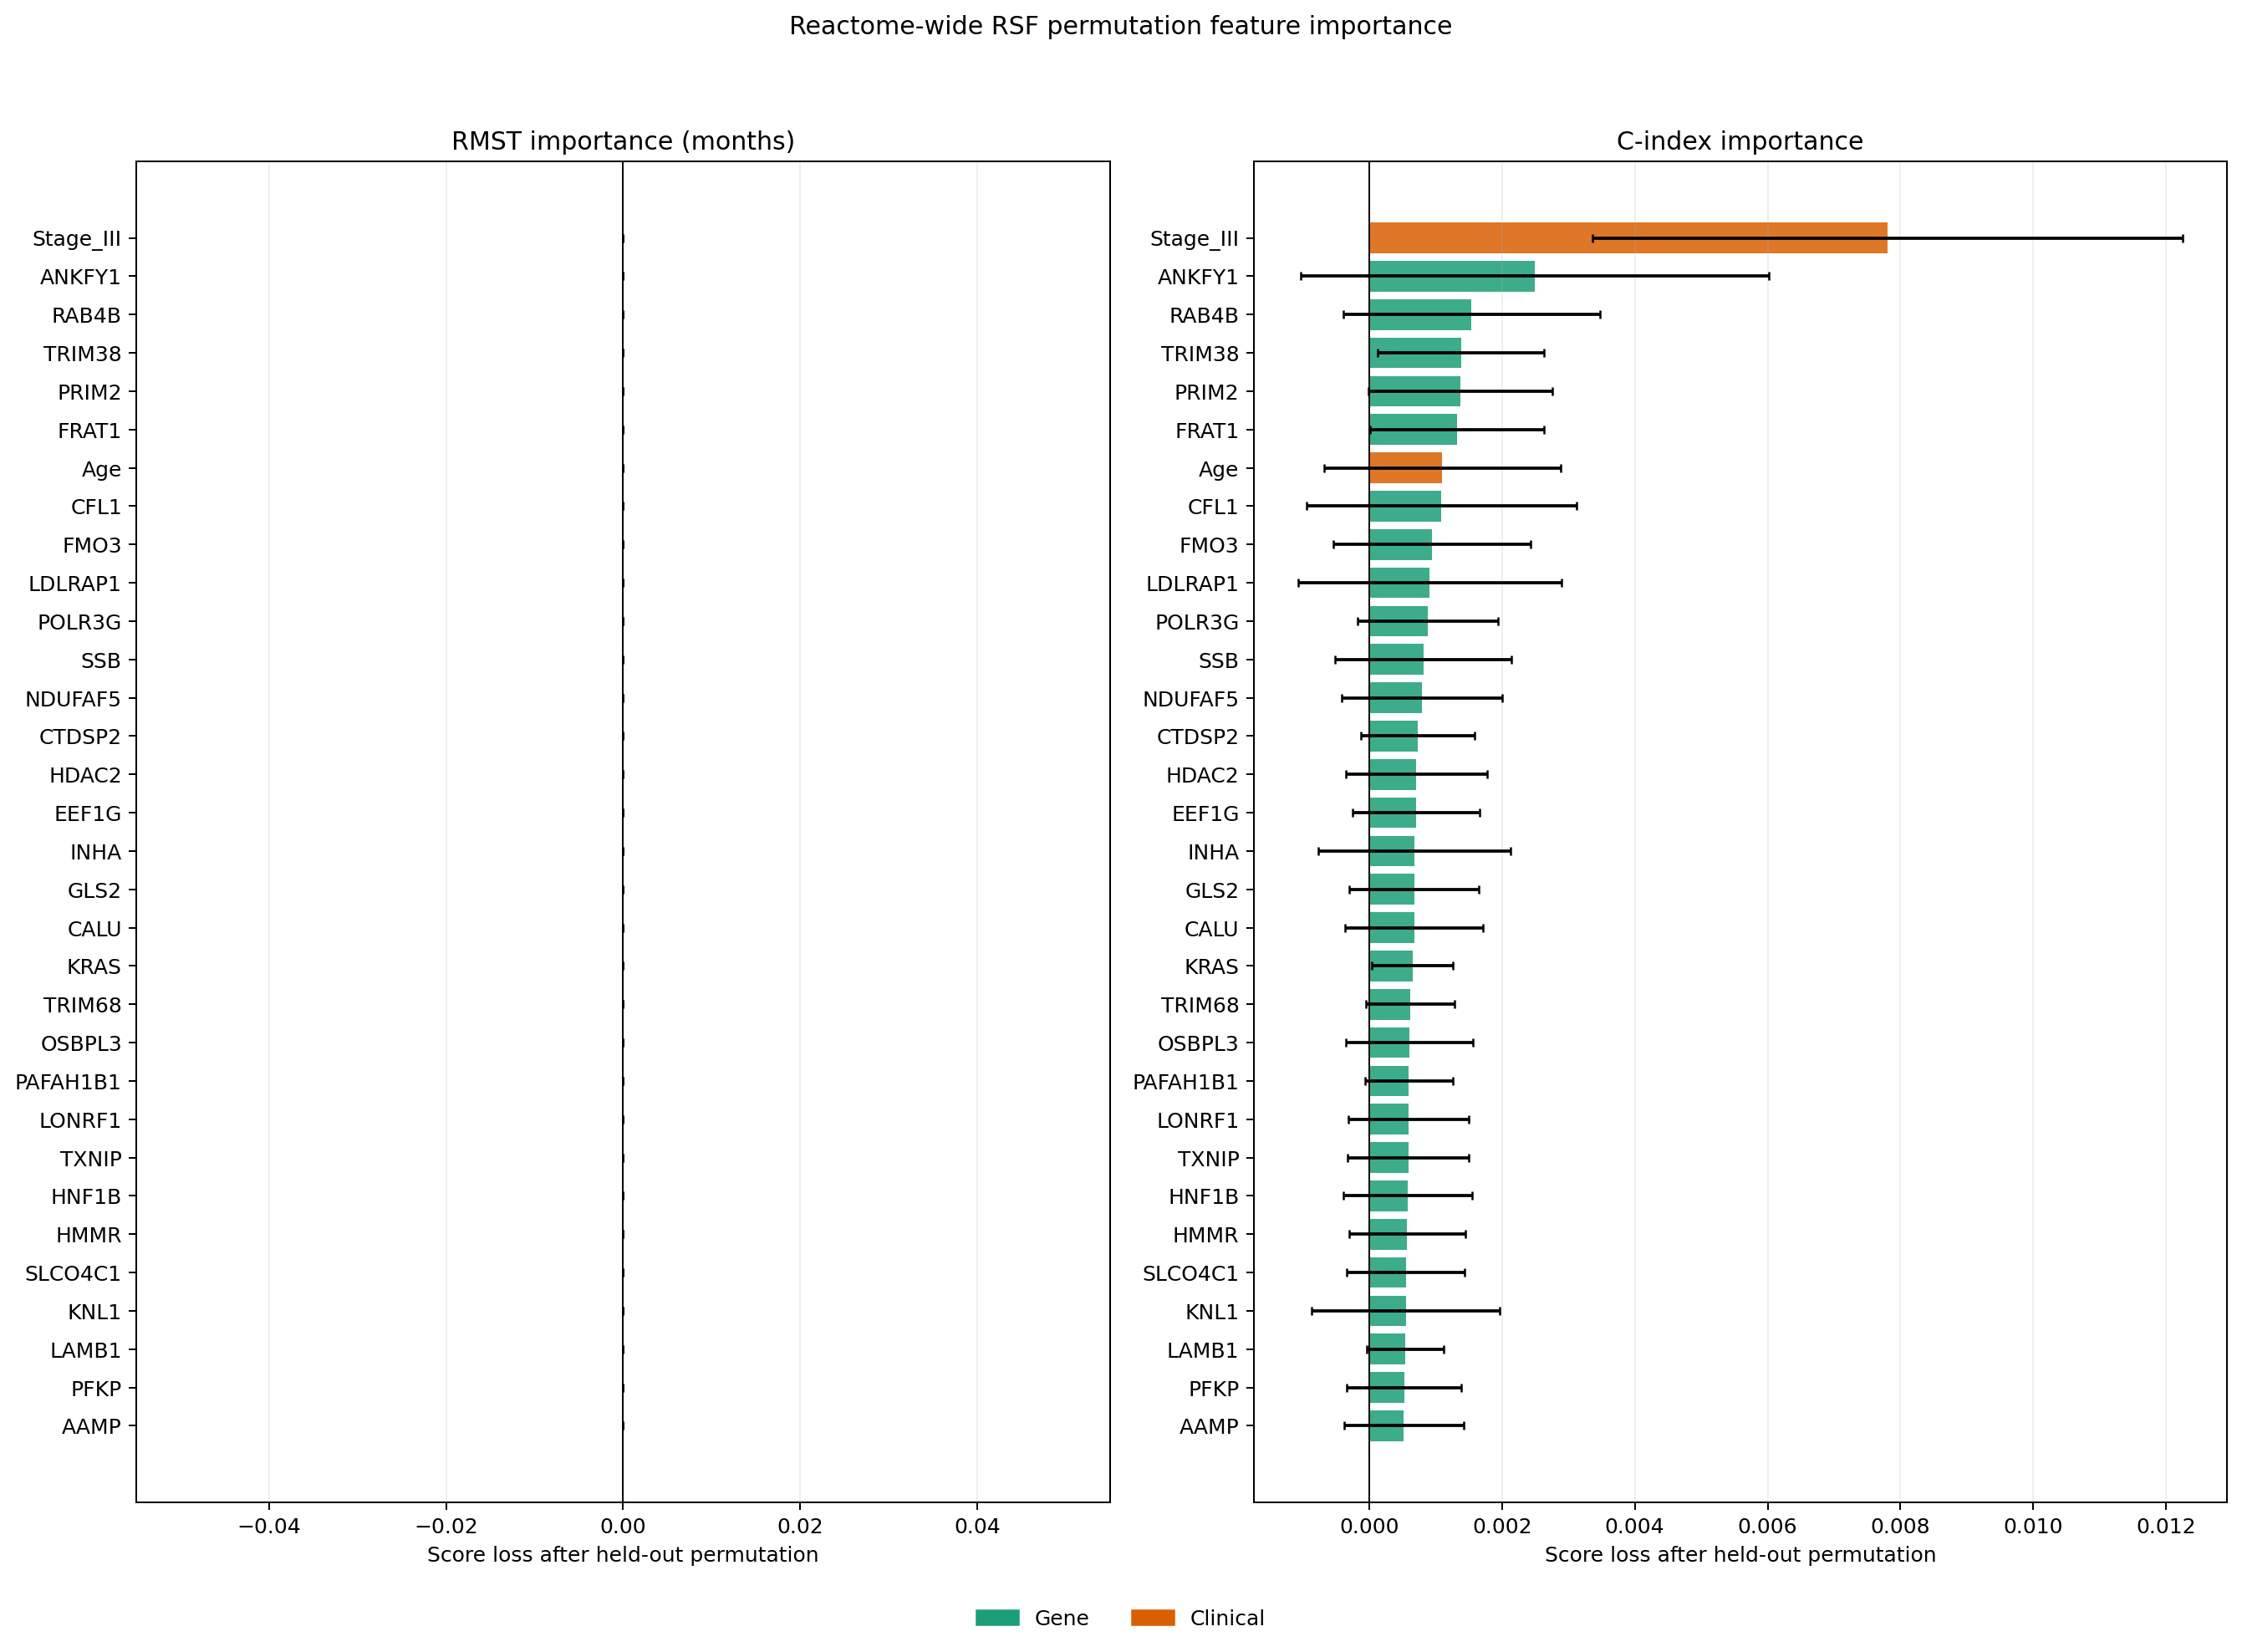

Source data for this figure (header and first rows):
overall_rank, feature, feature_type, rmst_importance_mean_months, rmst_importance_sd_months, cindex_importance_mean, cindex_importance_sd, split_used_fold_fraction, gene_rank
1, Stage_III, clinical, 0.0, 0.0, 0.007808, 0.004443, 1.0, 
2, ANKFY1, gene, 0.0, 0.0, 0.002494, 0.003522, 1.0, 1
3, RAB4B, gene, 0.0, 0.0, 0.001539, 0.00193, 0.6667, 2
4, TRIM38, gene, 0.0, 0.0, 0.001383, 0.001254, 0.6667, 3
5, PRIM2, gene, 0.0, 0.0, 0.001374, 0.001387, 0.6667, 4
6, FRAT1, gene, 0.0, 0.0, 0.001323, 0.001315, 0.6667, 5
7, Age, clinical, 0.0, 0.0, 0.001102, 0.001784, 0.3333, 
8, CFL1, gene, 0.0, 0.0, 0.001088, 0.002036, 0.3333, 6
9, FMO3, gene, 0.0, 0.0, 0.0009435, 0.001488, 0.6667, 7
10, LDLRAP1, gene, 0.0, 0.0, 0.0009105, 0.001982, 1.0, 8
11, POLR3G, gene, 0.0, 0.0, 0.0008823, 0.001057, 0.6667, 9
12, SSB, gene, 0.0, 0.0, 0.0008156, 0.001329, 0.3333, 10
13, NDUFAF5, gene, 0.0, 0.0, 0.000794, 0.001207, 0.3333, 11
14, CTDSP2, gene, 0.0, 0.0, 0.0007317, 0.0008539, 0.6667, 12
15, HDAC2, gene, 0.0, 0.0, 0.000711, 0.001067, 0.3333, 13
16, EEF1G, gene, 0.0, 0.0, 0.0007083, 0.0009527, 0.6667, 14
17, INHA, gene, 0.0, 0.0, 0.0006828, 0.001445, 0.6667, 15
18, GLS2, gene, 0.0, 0.0, 0.0006783, 0.0009778, 0.6667, 16
19, CALU, gene, 0.0, 0.0, 0.0006771, 0.001039, 0.3333, 17
20, KRAS, gene, 0.0, 0.0, 0.0006501, 0.00061, 0.6667, 18
21, TRIM68, gene, 0.0, 0.0, 0.0006225, 0.0006655, 0.6667, 19
22, OSBPL3, gene, 0.0, 0.0, 0.0006108, 0.0009557, 0.3333, 20
23, PAFAH1B1, gene, 0.0, 0.0, 0.0005979, 0.0006645, 1.0, 21
24, LONRF1, gene, 0.0, 0.0, 0.000592, 0.0009067, 0.3333, 22
25, TXNIP, gene, 0.0, 0.0, 0.0005888, 0.0009087, 0.3333, 23
26, HNF1B, gene, 0.0, 0.0, 0.0005794, 0.0009733, 0.3333, 24
27, HMMR, gene, 0.0, 0.0, 0.00057, 0.000873, 0.3333, 25
28, SLCO4C1, gene, 0.0, 0.0, 0.0005512, 0.0008882, 0.3333, 26
29, KNL1, gene, 0.0, 0.0, 0.0005498, 0.001414, 0.6667, 27
30, LAMB1, gene, 0.0, 0.0, 0.000538, 0.0005803, 0.6667, 28
31, PFKP, gene, 0.0, 0.0, 0.0005262, 0.0008657, 0.3333, 29
32, AAMP, gene, 0.0, 0.0, 0.0005231, 0.0009043, 0.3333, 30
33, BRD1, gene, 0.0, 0.0, 0.0005171, 0.000807, 0.3333, 31
34, CS, gene, 0.0, 0.0, 0.0005126, 0.0006779, 0.6667, 32
35, DIO1, gene, 0.0, 0.0, 0.0005109, 0.0008783, 0.3333, 33
36, KHSRP, gene, 0.0, 0.0, 0.0005029, 0.0008817, 0.3333, 34
37, CYTH1, gene, 0.0, 0.0, 0.0004959, 0.0008176, 0.6667, 35
38, SSR1, gene, 0.0, 0.0, 0.0004832, 0.000751, 0.3333, 36
39, NR1D1, gene, 0.0, 0.0, 0.0004788, 0.0007507, 0.6667, 37
40, KLHDC3, gene, 0.0, 0.0, 0.000478, 0.0007283, 0.3333, 38
41, BUB1, gene, 0.0, 0.0, 0.0004718, 0.0008062, 0.3333, 39
42, HSD17B10, gene, 0.0, 0.0, 0.0004693, 0.0007212, 0.3333, 40
43, RETREG1, gene, 0.0, 0.0, 0.0004612, 0.00109, 0.6667, 41
44, CD2AP, gene, 0.0, 0.0, 0.0004604, 0.0007103, 0.3333, 42
45, OR2B2, gene, 0.0, 0.0, 0.0004604, 0.0006988, 0.3333, 43
46, PDK1, gene, 0.0, 0.0, 0.0004604, 0.0008324, 0.3333, 44
47, TP53I3, gene, 0.0, 0.0, 0.0004586, 0.0008397, 0.3333, 45
48, ARHGAP5, gene, 0.0, 0.0, 0.0004416, 0.0006666, 0.3333, 46
49, H2AZ1, gene, 0.0, 0.0, 0.0004401, 0.0007642, 0.3333, 47
50, ACVR1B, gene, 0.0, 0.0, 0.0004385, 0.0006578, 0.3333, 48
51, SNIP1, gene, 0.0, 0.0, 0.0004329, 0.0006843, 0.3333, 49
52, RGL1, gene, 0.0, 0.0, 0.0004282, 0.0008289, 0.3333, 50
53, INHBB, gene, 0.0, 0.0, 0.0004278, 0.000658, 0.3333, 51
54, NPTN, gene, 0.0, 0.0, 0.0004261, 0.001145, 0.6667, 52
55, XYLT2, gene, 0.0, 0.0, 0.000426, 0.0007975, 0.3333, 53
56, CASP8, gene, 0.0, 0.0, 0.000422, 0.001036, 0.3333, 54
57, RPS17, gene, 0.0, 0.0, 0.0004216, 0.0006351, 0.3333, 55
58, TMBIM1, gene, 0.0, 0.0, 0.0004173, 0.000719, 0.3333, 56
59, ORC1, gene, 0.0, 0.0, 0.0004166, 0.001529, 0.3333, 57
60, HTATSF1, gene, 0.0, 0.0, 0.0004002, 0.0006451, 0.3333, 58
... 8,606 more rows
